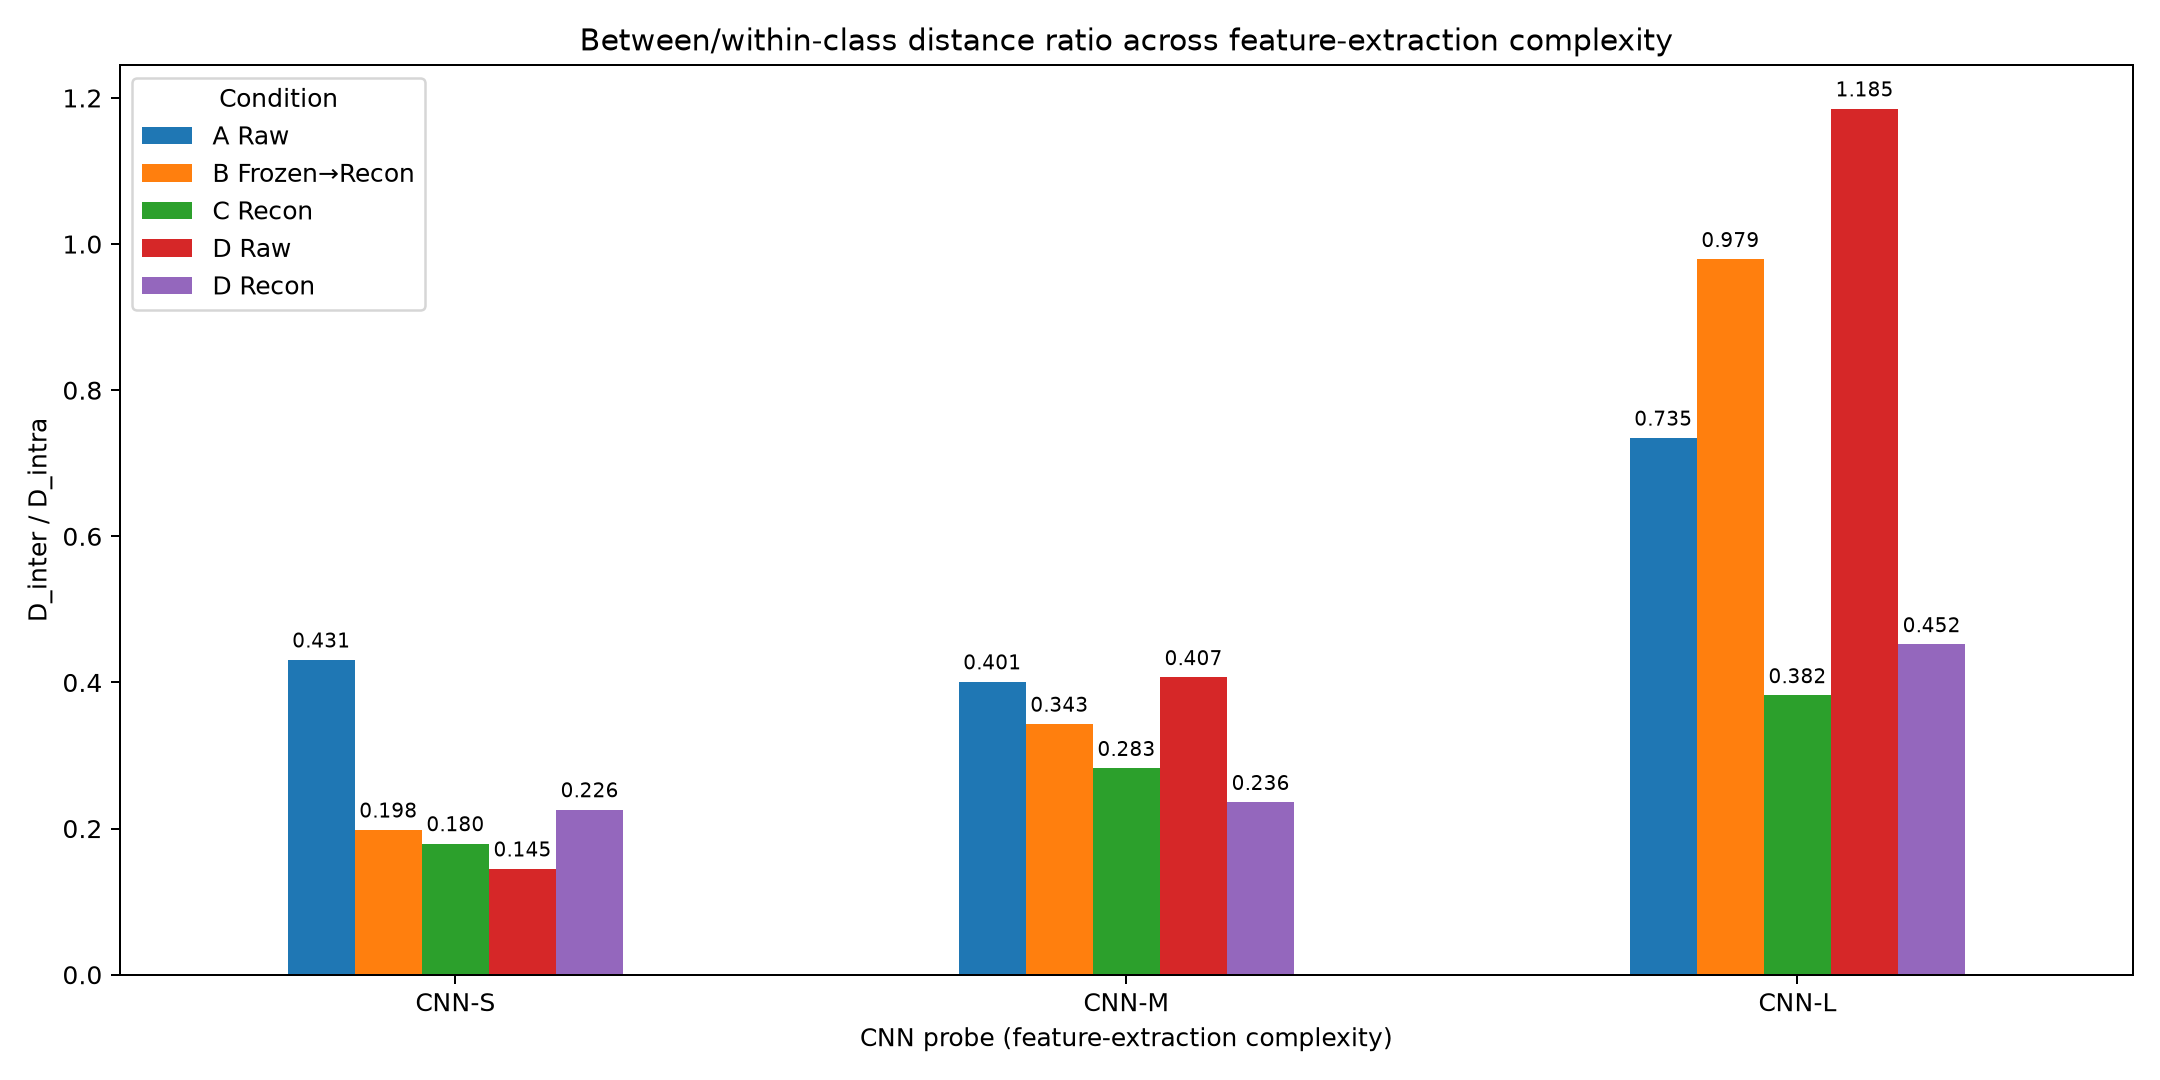

Data behind this chart, as committed beside it:
, A Raw, B Frozen→Recon, C Recon, D Raw, D Recon
CNN-S, 0.431, 0.1982, 0.1795, 0.145, 0.226
CNN-M, 0.4011, 0.3431, 0.2825, 0.4069, 0.236
CNN-L, 0.7347, 0.979, 0.3821, 1.185, 0.4519
